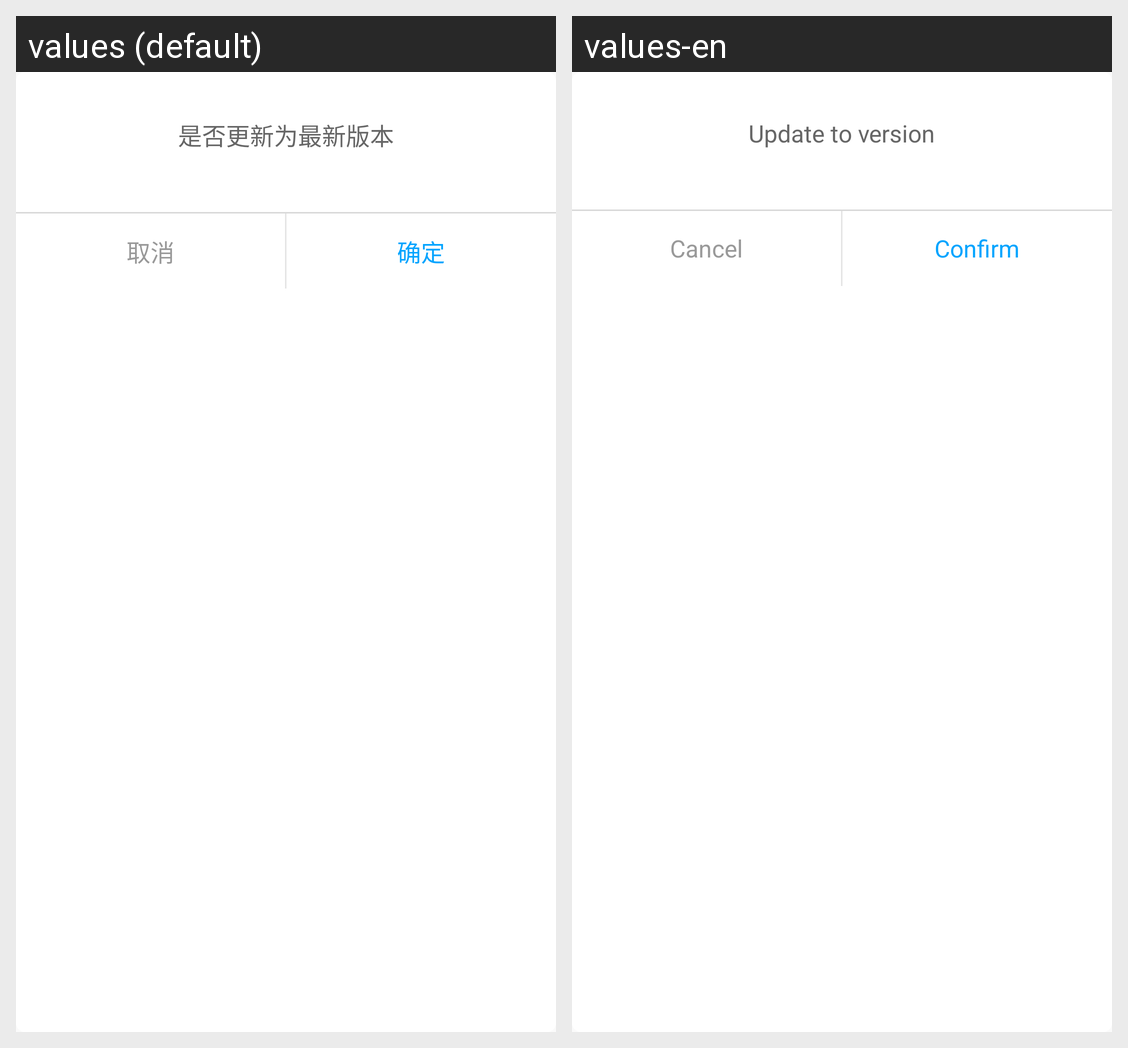

For this localized Android screen grid, give each drawn string resource with its value in every locale shown.
Android screen res/layout/dialog_update.xml rendered under 2 locales, left to right: values (default), values-en. Device: Nexus 5 (rendered at 1080×1920; each locale shown at half size, 540×960, under a caption strip naming it); theme AppTheme.
Strings drawn on this screen, with the default value and each locale's value (text and hints the layout hard-codes, and strings that could not be matched under every locale, appear in the picture but are not listed):

setting_update_new
  values: 是否更新为最新版本
  values-en: Update to version

cancel
  values: 取消
  values-en: Cancel

sure
  values: 确定
  values-en: Confirm
